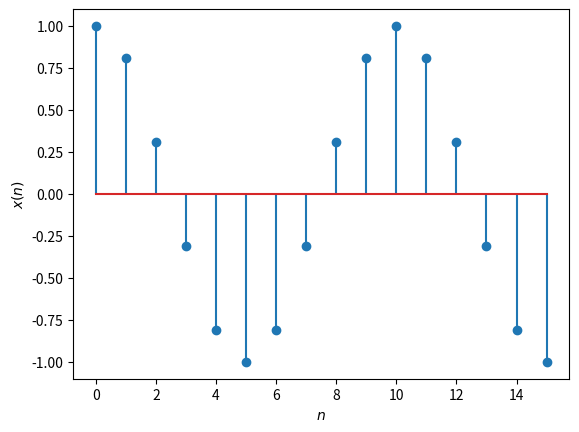
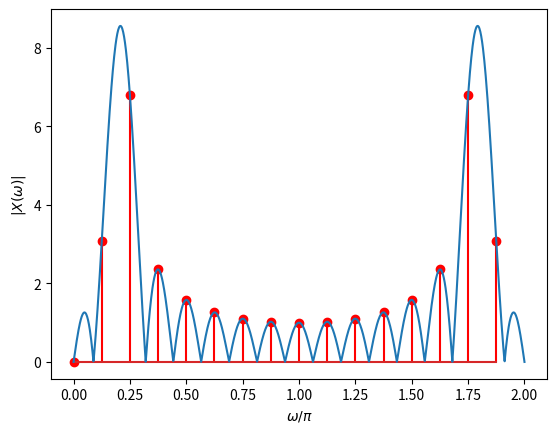
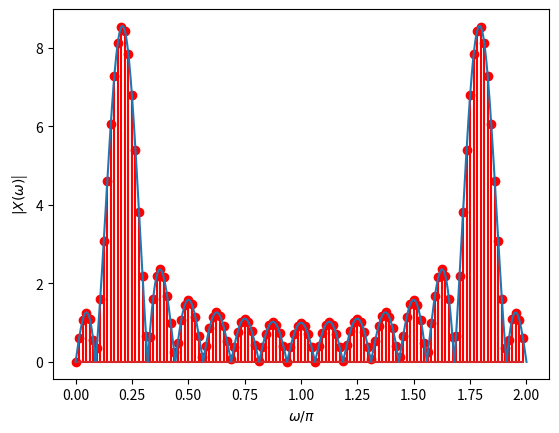
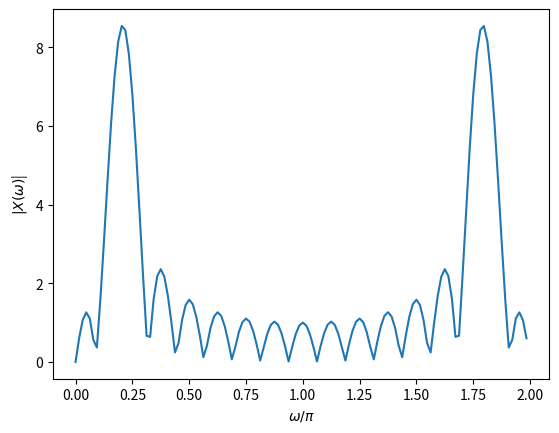
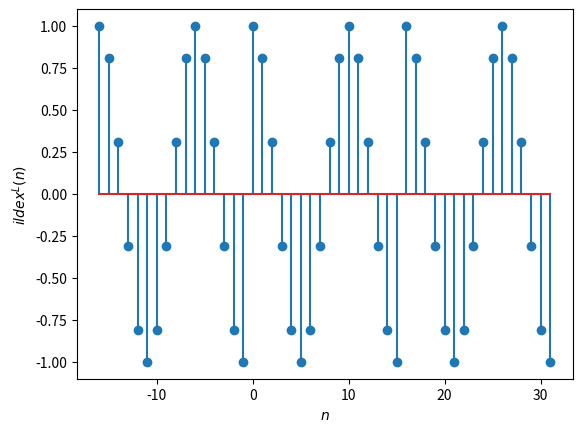
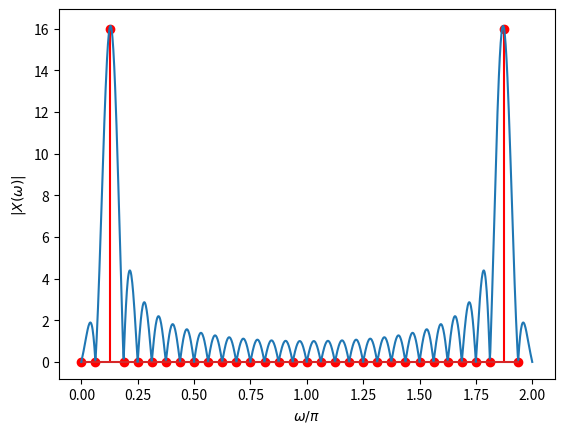
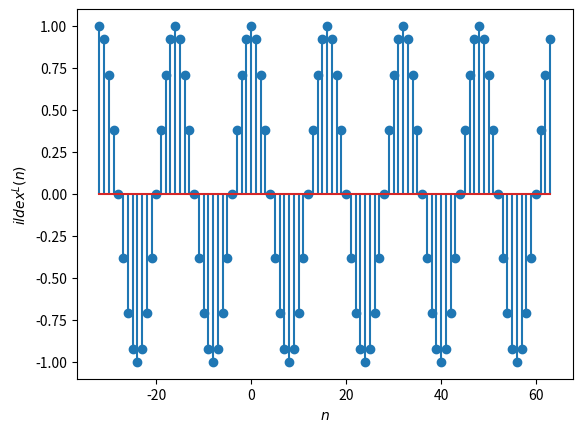
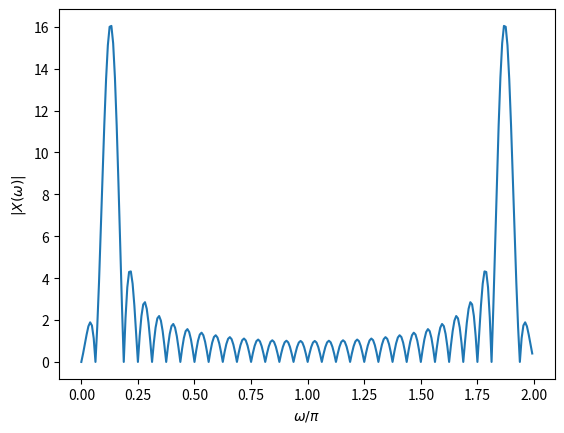
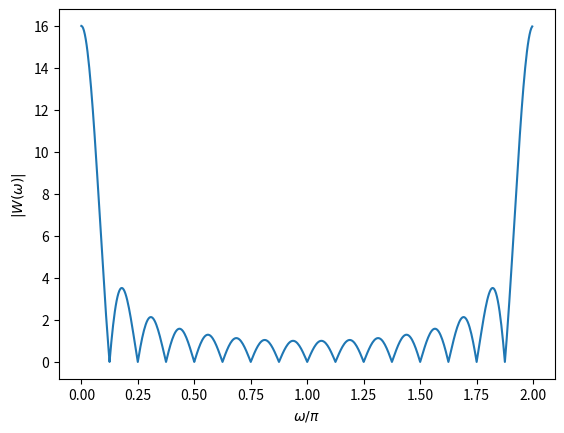
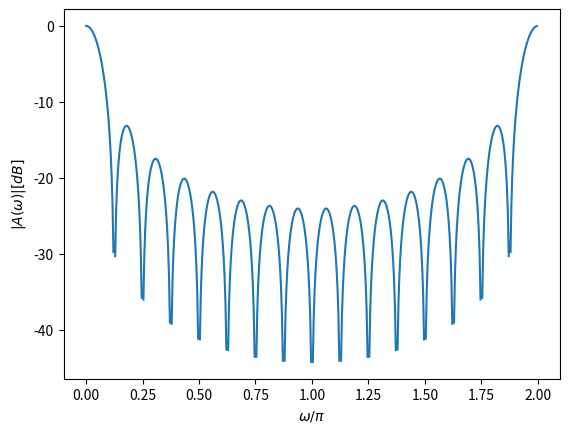
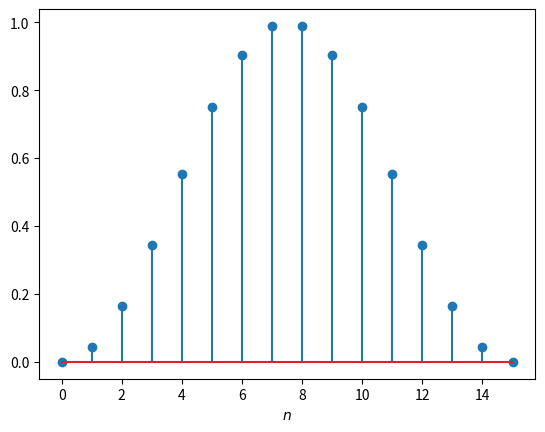
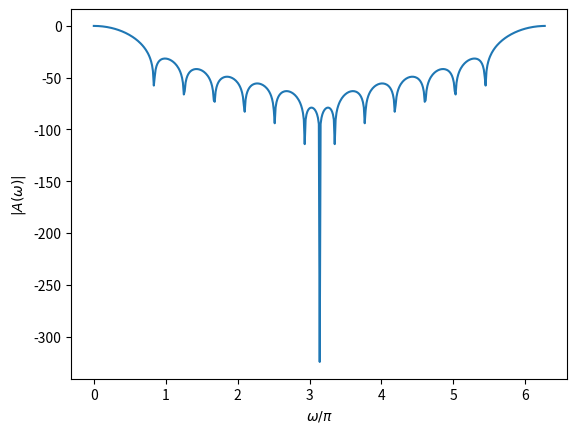
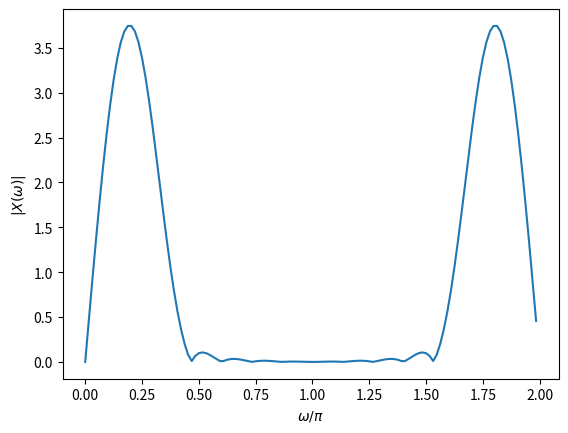
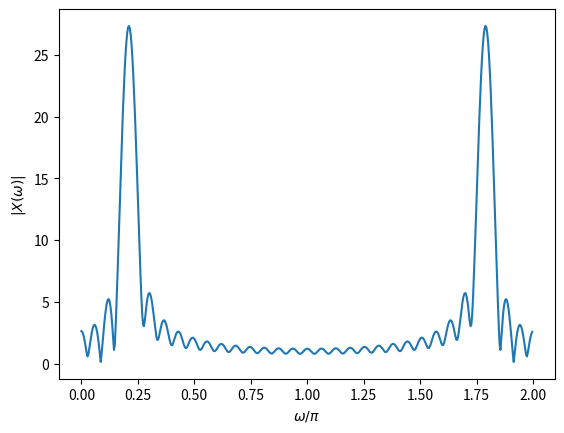
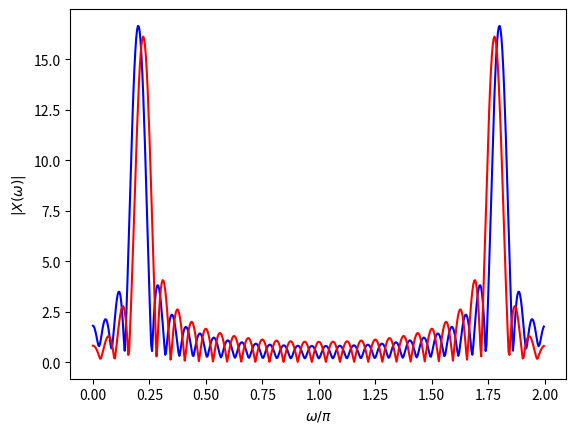
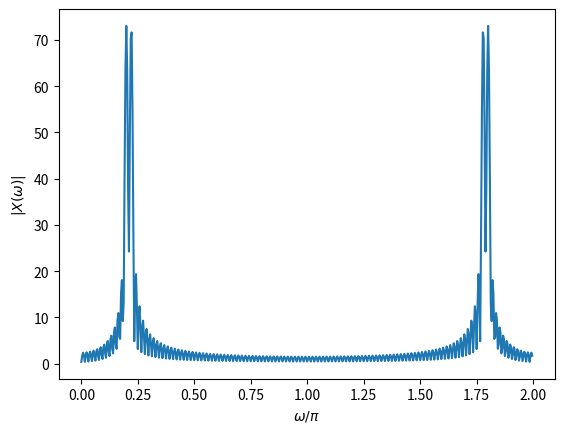

Python code for these plots, in order: (Note: this script raises an exception after producing the figures.)
%matplotlib notebook
import numpy as np
from scipy import fftpack
from scipy.special import diric
import matplotlib.pyplot as plt

L = 16
w0 = np.pi/5

n = np.arange(L)
x = np.cos(w0*n)

plt.figure()
plt.stem(n, x)
plt.xlabel('$n$')
plt.ylabel('$x(n)$')

N = 16
X = fftpack.fft(x, N)

k = np.arange(N)
wk = 2*np.pi*k/N

plt.figure()
plt.stem(wk/np.pi, np.abs(X), 'r', markerfmt='ro')
plt.xlabel(r'$\omega/\pi$')
plt.ylabel(r'$|X(\omega)|$')

w = np.linspace(0, 2*np.pi, 1001)
Xdtft = 0.5*L*diric(w-w0, L)*np.exp(-1j*(w-w0)*(L-1)/2) + 0.5*L*diric(w+w0, L)*np.exp(-1j*(w+w0)*(L-1)/2)
plt.plot(w/np.pi, np.abs(Xdtft))

idx = np.argmax(np.abs(X))
print('Estimirana frekvencija sinusoide je: {:0.4f}$\pi$.'.format(wk[idx]/np.pi))

N = 128
X = fftpack.fft(x, N)

k = np.arange(N)
wk = 2*np.pi*k/N

plt.figure()
plt.stem(wk/np.pi, np.abs(X), 'r')
plt.plot(w/np.pi, np.abs(Xdtft))
plt.xlabel('$\omega/\pi$')
plt.ylabel('$|X(\omega)$|')

plt.figure()
plt.plot(wk/np.pi, np.abs(X))
plt.xlabel('$\omega/\pi$')
plt.ylabel('$|X(\omega)$|')

idx = np.argmax(np.abs(X))
print('Estimirana frekvencija sinusoide je: {:0.4f}$\pi$.'.format(wk[idx]/np.pi))

xper = np.concatenate((x, x, x))
nn = np.arange(-L, 2*L)

plt.figure()
plt.stem(nn, xper)
plt.xlabel('$n$')
plt.ylabel('$\tilde{x}^L(n)$')

L = 32
w0 = np.pi/8

n = np.arange(L)
x = np.cos(w0*n)

N = 32
X = fftpack.fft(x, N)

k = np.arange(N)
wk = 2*np.pi*k/N

plt.figure()
plt.stem(wk/np.pi, np.abs(X), 'r', markerfmt='ro')
plt.xlabel('$\omega/\pi$')
plt.ylabel('$|X(\omega)|$')

w = np.linspace(0, 2*np.pi, 1001)
Xdtft = 0.5*L*diric(w-w0, L)*np.exp(-1j*(L-1)*(w-w0)/2) + 0.5*L*diric(w+w0, L)*np.exp(-1j*(L-1)*(w+w0)/2)

plt.plot(w/np.pi, np.abs(Xdtft))

xper = np.concatenate((x, x, x))
nn = np.arange(-L, 2*L)

plt.figure()
plt.stem(nn, xper)
plt.xlabel('$n$')
plt.ylabel('$\tilde{x}^L(n)$')

N = 256
X = fftpack.fft(x, N)

k = np.arange(N)
wk = 2*np.pi*k/N

plt.figure()
plt.plot(wk/np.pi, np.abs(X))
plt.xlabel('$\omega/\pi$')
plt.ylabel('$|X(\omega)|$')

from scipy.signal import windows

L = 16
wrec = windows.boxcar(L)
N = 512
Wrec = fftpack.fft(wrec, N)
k = np.arange(N)
wk = 2*np.pi*k/N

plt.figure()
plt.plot(wk/np.pi, np.abs(Wrec))
plt.xlabel('$\omega/\pi$')
plt.ylabel('$|W(\omega)|$')

plt.figure()
plt.plot(wk/np.pi, 20*np.log10(np.abs(Wrec)/np.abs(Wrec[0])))
plt.xlabel('$\omega/\pi$')
plt.ylabel('$|A(\omega)| [dB]$')

whann = windows.hann(L)
n = np.arange(L)

plt.figure()
plt.stem(n, whann)
plt.xlabel('$n$')

Whann = fftpack.fft(whann, N)

plt.figure()
plt.plot(wk, 20*np.log10(np.abs(Whann)/np.abs(Whann[0])))
plt.xlabel('$\omega/\pi$')
plt.ylabel('$|A(\omega)|$')

L = 16
w0 = np.pi/5

n = np.arange(L)
x = np.cos(w0*n) * windows.hann(L)

N = 128
X = fftpack.fft(x, N)

k = np.arange(N)
wk = 2*np.pi*k/N

plt.figure()
plt.plot(wk/np.pi, np.abs(X))
plt.xlabel('$\omega/\pi$')
plt.ylabel('$|X(\omega)|$')

L = 32
w1 = 0.2*np.pi
w2 = 0.22*np.pi

n = np.arange(L)
x = np.cos(w1*n) + np.cos(w2*n)

N = 512
X = fftpack.fft(x, N)

k = np.arange(N)
wk = 2*np.pi*k/N

plt.figure()
plt.plot(wk/np.pi, np.abs(X))
plt.xlabel('$\omega/\pi$')
plt.ylabel('$|X(\omega)|$')

L = 32
w1 = 0.2*np.pi
w2 = 0.22*np.pi

n = np.arange(L)
x1 = np.cos(w1*n) 
x2 = np.cos(w2*n)

N = 512
X1 = fftpack.fft(x1, N)
X2 = fftpack.fft(x2, N)

k = np.arange(N)
wk = 2*np.pi*k/N

plt.figure()
plt.plot(wk/np.pi, np.abs(X1), 'b')
plt.plot(wk/np.pi, np.abs(X2), 'r')
plt.xlabel('$\omega/\pi$')
plt.ylabel('$|X(\omega)|$')

L = 128
w1 = 0.2*np.pi
w2 = 0.22*np.pi

n = np.arange(L)
x = np.cos(w1*n) + np.cos(w2*n)

N = 512
X = fftpack.fft(x, N)

k = np.arange(N)
wk = 2*np.pi*k/N

plt.figure()
plt.plot(wk/np.pi, np.abs(X))
plt.xlabel('$\omega/\pi$')
plt.ylabel('$|X(\omega)|$')

L = 32
w1 = 0.2*np.pi
w2 = 0.22*np.pi

n = np.arange(L)
x = np.cos(w1*n) + np.cos(w2*n)
x = x*windows.hann(L)

N = 512
X = fftpack.fft(x, N)

k = np.arange(N)
wk = 2*np.pi*k/N

plt.figure()
plt.plot(wk/np.pi, np.abs(X))
plt.xlabel('$\omega/\pi$')
plt.ylabel('$|X(\omega)|$')

L = 128
w1 = 0.2*np.pi
w2 = 0.22*np.pi

n = np.arange(L)
x = np.cos(w1*n) + np.cos(w2*n)
x = x*windows.hann(L)

N = 512
X = fftpack.fft(x, N)

k = np.arange(N)
wk = 2*np.pi*k/N

plt.figure()
plt.plot(wk/np.pi, np.abs(X))
plt.xlabel('$\omega/\pi$')
plt.ylabel('$|X(\omega)|$')

L = 256
w1 = 0.2*np.pi
w2 = 0.22*np.pi

n = np.arange(L)
x = np.cos(w1*n) + np.cos(w2*n)
x = x*windows.hann(L)

N = 512
X = fftpack.fft(x, N)

k = np.arange(N)
wk = 2*np.pi*k/N

plt.figure()
plt.plot(wk/np.pi, np.abs(X))
plt.xlabel('$\omega/\pi$')
plt.ylabel('$|X(\omega)|$')

F0 = 261.626
Fs = 8000
T = 0.05

t = np.arange(0, T, 1.0/Fs)
x = np.cos(2*np.pi*F0*t)

plt.figure()
plt.plot(t, x)
plt.xlabel('t[s]')
plt.ylabel('x(t)')

N = np.int(2**(np.ceil(np.log2(len(x)))))

X = fftpack.fft(x, N)
k = np.arange(N)
F = k*Fs/N

plt.figure()
plt.plot(F, np.abs(X))
plt.xlabel('$F$[Hz]')
plt.ylabel('$|X(F)|$')

X = fftpack.fftshift(X)/N
k = np.arange(-N/2, N/2, dtype=int)
F = k*Fs/N

plt.figure()
plt.plot(F, np.abs(X))
plt.xlabel('$F$[Hz]')
plt.ylabel('$|X(F)|$')

F0 = 261.626
Fs = 8000
T = 0.05

t = np.arange(0, T, 1.0/Fs)
x = np.cos(2*np.pi*F0*t) + 0.5*np.cos(2*np.pi*2*F0*t) + 0.25*np.cos(2*np.pi*4*F0*t)

plt.figure()
plt.plot(t, x)
plt.xlabel('t[s]')
plt.ylabel('x(t)')

N = np.int(2**(np.ceil(np.log2(len(x)))))
X = fftpack.fft(x, N)/N
X = fftpack.fftshift(X)
k = np.arange(-N/2, N/2, dtype=int)
F = k*Fs/N

plt.figure()
plt.plot(F, np.abs(X))
plt.xlabel('$F$[Hz]')
plt.ylabel('$|X(F)|$')

from scipy.io import wavfile
from IPython.display import Audio

Fs, x = wavfile.read('piano-C4.wav')
x = x / np.max(np.abs(x))

Audio(x, rate=Fs)

N = len(x)

X = fftpack.fft(x)/N
X = fftpack.fftshift(X)
k = np.arange(-N/2, N/2, dtype=int)
F = k*Fs/N

plt.figure()
plt.plot(F, np.abs(X))
plt.xlabel('$F$[Hz]')
plt.ylabel('$|X(F)|$')

Fs, x = wavfile.read('sat.wav')
x = x - np.mean(x)
x = x / np.max(np.abs(x))

Audio(x, rate=Fs)

t = np.arange(len(x))/Fs
plt.figure()
plt.plot(t, x)
plt.xlabel('t[s]')
plt.ylabel('x(t)')

y = x[6000:6512]

N = 2048
Y = fftpack.fft(y, N)/N
Y = fftpack.fftshift(Y)
k = np.arange(-N/2, N/2, dtype=int)
F = k*Fs/N

plt.figure()
plt.plot(F, np.abs(Y))
plt.xlabel('F[Hz]')
plt.ylabel('|X(F)|')

y = y * windows.hamming(len(y))
Y = fftpack.fft(y, N)/N
Y = fftpack.fftshift(Y)
k = np.arange(-N/2, N/2, dtype=int)
F = k*Fs/N

plt.figure()
plt.plot(F, np.abs(Y))
plt.xlabel('F[Hz]')
plt.ylabel('|X(F)|')

y = x[6000:6064]
y = y * windows.hamming(len(y))

N = 2048
Y = fftpack.fft(y, N)/N
Y = fftpack.fftshift(Y)
k = np.arange(-N/2, N/2, dtype=int)
F = k*Fs/N

plt.figure()
plt.plot(F, np.abs(Y))
plt.xlabel('F[Hz]')
plt.ylabel('|X(F)|')

